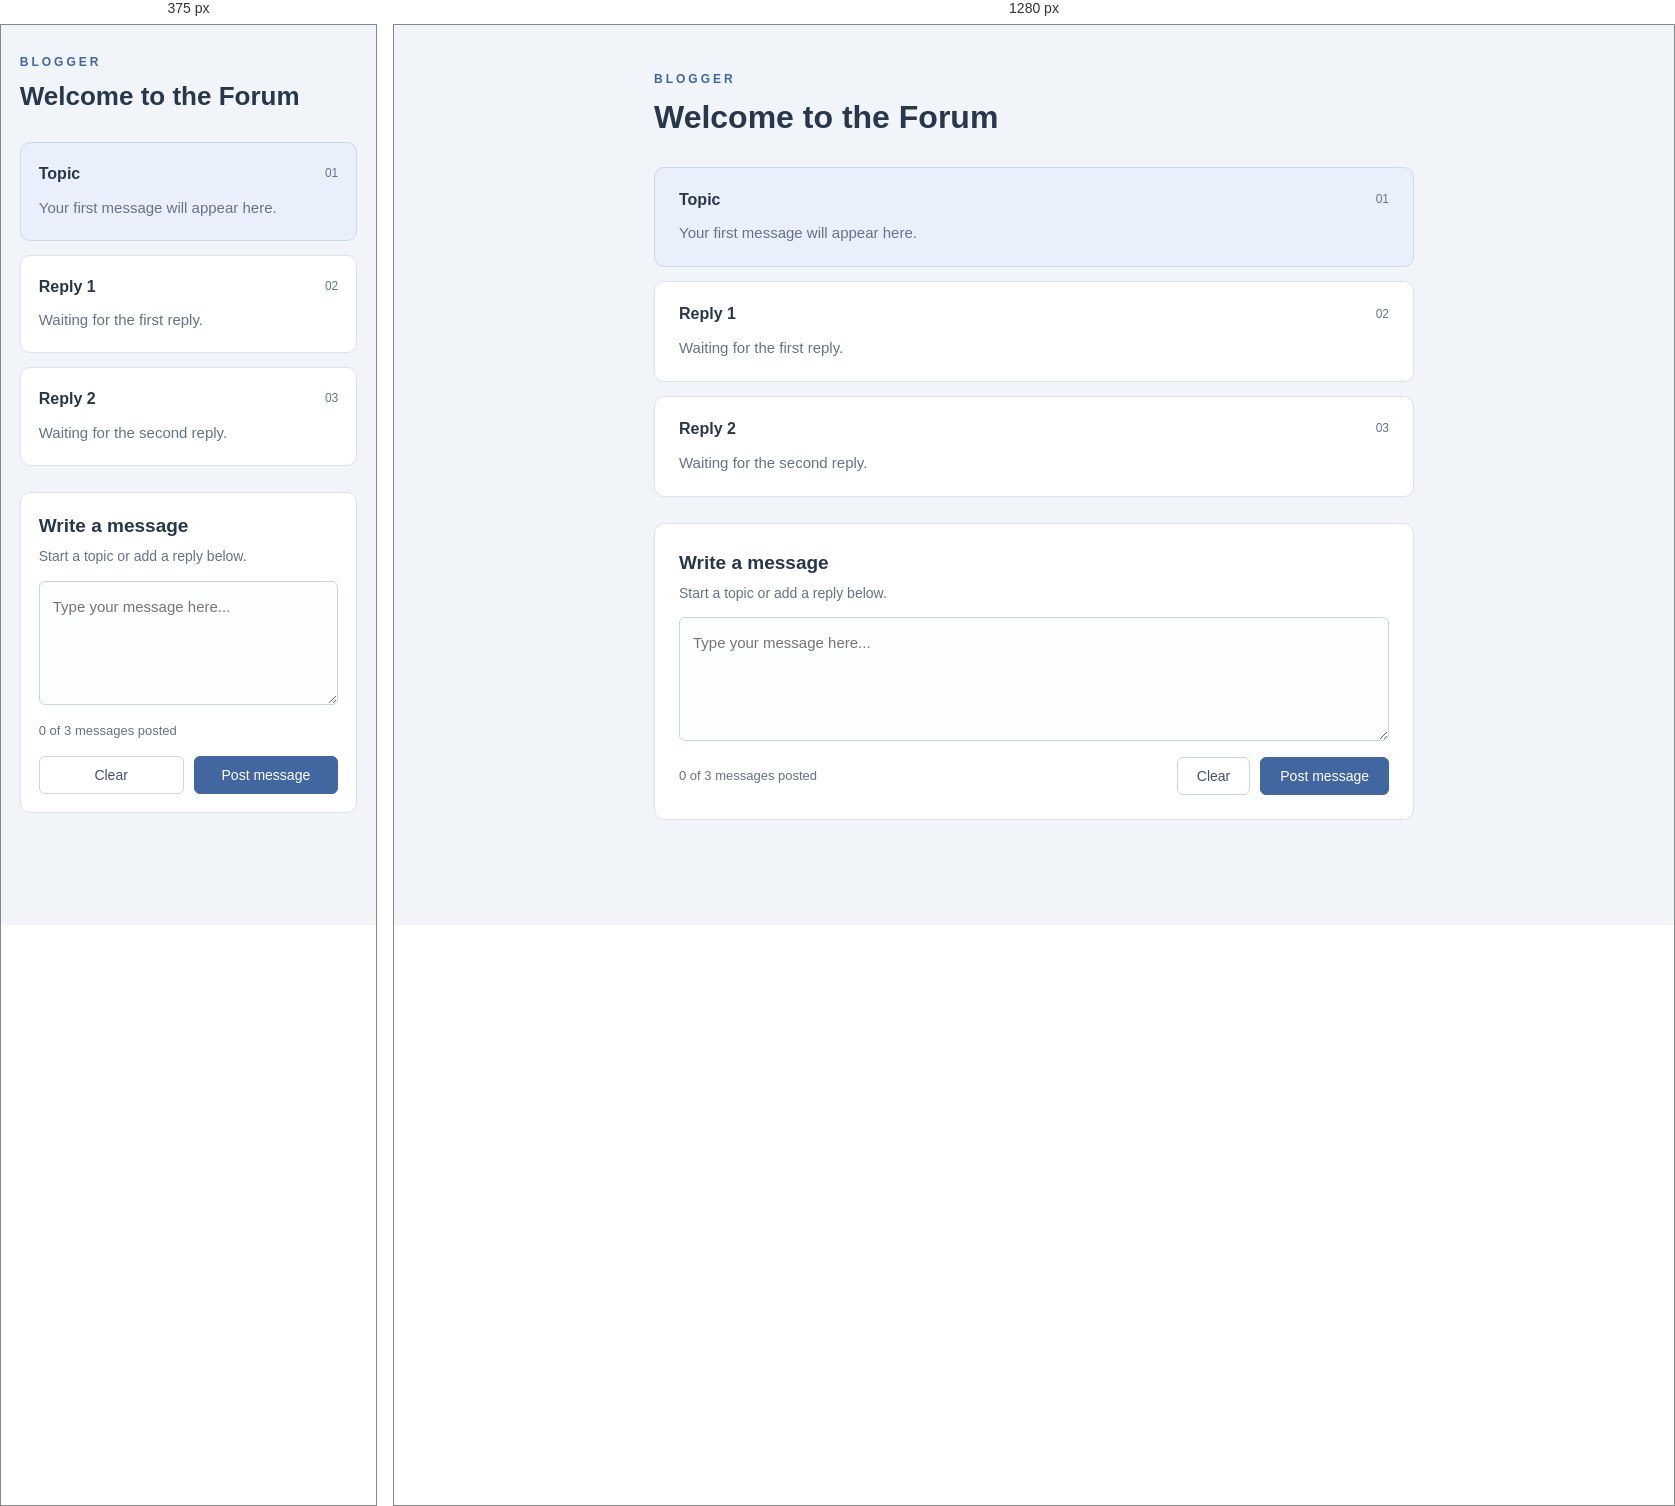
Rendered at 375 px and 1280 px, left to right.

<!-- file: index.html -->
<!DOCTYPE html>
<html lang="en">
<head>
    <meta charset="utf-8">
    <meta name="viewport" content="width=device-width, initial-scale=1">
    <title>Blogger | Discussion Board</title>
    <link rel="stylesheet" href="main.css?v=2">
    <script src="main.js?v=2"></script>
</head>
<body>
    <main class="container">
        <header class="page-header">
            <p class="site-name">BLOGGER</p>
            <h1 id="top">Welcome to the Forum</h1>
        </header>

        <section class="discussion" aria-label="Discussion messages">
            <div class="post-card topic-card">
                <h2>Topic <span>01</span></h2>
                <p class="post-text" id="topic">Your first message will appear here.</p>
            </div>
            <div class="post-card">
                <h2>Reply 1 <span>02</span></h2>
                <p class="post-text" id="reply1">Waiting for the first reply.</p>
            </div>
            <div class="post-card">
                <h2>Reply 2 <span>03</span></h2>
                <p class="post-text" id="reply2">Waiting for the second reply.</p>
            </div>
        </section>

        <section class="message-panel">
            <h2>Write a message</h2>
            <label for="message">Start a topic or add a reply below.</label>
            <textarea name="message" id="message" rows="4" placeholder="Type your message here..."></textarea>
            <div class="form-bottom">
                <p id="status" role="status">0 of 3 messages posted</p>
                <div class="buttons">
                    <button type="button" id="clear-button">Clear</button>
                    <button type="button" id="post-button">Post message</button>
                </div>
            </div>
        </section>
    </main>
</body>
</html>


/* @media block from main.css */
@media only screen and (max-width: 500px) {
    .container {
        margin-top: 28px;
    }

    h1 {
        font-size: 26px;
    }

    .post-card, .message-panel {
        padding: 18px;
    }

    .form-bottom {
        flex-direction: column;
        align-items: flex-start;
    }

    .buttons {
        width: 100%;
    }

    button {
        width: 50%;
    }
}